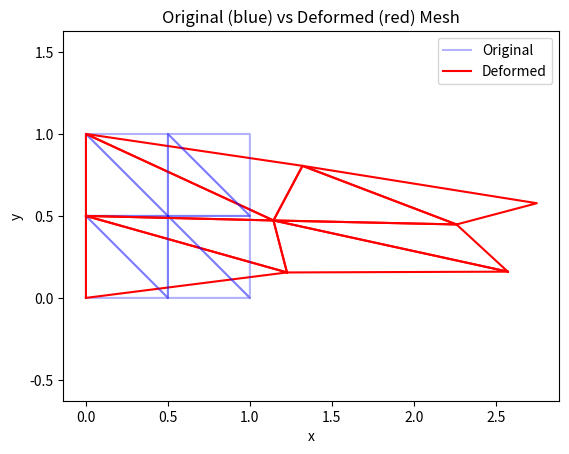

The script that saved this image:
import numpy as np
import matplotlib.pyplot as plt
from scipy.sparse import coo_matrix
from scipy.sparse.linalg import spsolve

# Define the problem: 2D linear elastic square domain
# Domain: 1x1 square, meshed with triangular elements
# Material: Young's modulus E = 1e6, Poisson's ratio nu = 0.3
# Boundary conditions: Left edge fixed (x=0), right edge with traction (x=1)

def generate_mesh(nx, ny, Lx=1.0, Ly=1.0):
    """Generate a 2D triangular mesh for a rectangular domain."""
    nodes = []
    elements = []
    dx, dy = Lx / nx, Ly / ny
    
    # Create nodes
    for j in range(ny + 1):
        for i in range(nx + 1):
            nodes.append([i * dx, j * dy])
    
    # Create triangular elements (two triangles per quad)
    for j in range(ny):
        for i in range(nx):
            n0 = i + j * (nx + 1)
            n1 = n0 + 1
            n2 = n0 + (nx + 1)
            n3 = n2 + 1
            # Lower triangle
            elements.append([n0, n1, n2])
            # Upper triangle
            elements.append([n1, n3, n2])
    
    return np.array(nodes), np.array(elements)

def compute_element_stiffness(nodes, element, E, nu):
    """Compute the stiffness matrix for a single triangular element."""
    # Nodal coordinates
    x = nodes[element, 0]
    y = nodes[element, 1]
    
    # Area of triangle
    A = 0.5 * abs(x[0] * (y[1] - y[2]) + x[1] * (y[2] - y[0]) + x[2] * (y[0] - y[1]))
    
    # Shape function derivatives (B matrix)
    B = np.zeros((3, 6))  # Strain-displacement matrix
    B[0, 0] = y[1] - y[2]
    B[0, 2] = y[2] - y[0]
    B[0, 4] = y[0] - y[1]
    B[1, 1] = x[2] - x[1]
    B[1, 3] = x[0] - x[2]
    B[1, 5] = x[1] - x[0]
    B[2, 0] = B[1, 1]
    B[2, 1] = B[0, 0]
    B[2, 2] = B[1, 3]
    B[2, 3] = B[0, 2]
    B[2, 4] = B[1, 5]
    B[2, 5] = B[0, 4]
    B /= (2 * A)
    
    # Material matrix (plane stress)
    C = (E / (1 - nu**2)) * np.array([
        [1, nu, 0],
        [nu, 1, 0],
        [0, 0, (1 - nu) / 2]
    ])
    
    # Element stiffness matrix
    K_e = A * B.T @ C @ B
    return K_e

def assemble_global_stiffness(nodes, elements, E, nu):
    """Assemble the global stiffness matrix."""
    n_nodes = len(nodes)
    n_dofs = n_nodes * 2  # 2 DOFs per node (ux, uy)
    data, row, col = [], [], []
    
    for element in elements:
        K_e = compute_element_stiffness(nodes, element, E, nu)
        dofs = np.array([2 * element[0], 2 * element[0] + 1,
                         2 * element[1], 2 * element[1] + 1,
                         2 * element[2], 2 * element[2] + 1])
        
        for i in range(6):
            for j in range(6):
                data.append(K_e[i, j])
                row.append(dofs[i])
                col.append(dofs[j])
    
    K = coo_matrix((data, (row, col)), shape=(n_dofs, n_dofs)).tocsr()
    return K

def apply_boundary_conditions(K, nodes, nx, ny, traction=1000.0):
    """Apply Dirichlet (fixed left edge) and Neumann (traction on right edge) conditions."""
    n_nodes = len(nodes)
    n_dofs = n_nodes * 2
    f = np.zeros(n_dofs)
    
    # Fixed left edge (x = 0)
    fixed_dofs = []
    for i in range(ny + 1):
        node = i * (nx + 1)
        fixed_dofs.extend([2 * node, 2 * node + 1])
    
    # Apply traction on right edge (x = 1) in x-direction
    for i in range(ny + 1):
        node = i * (nx + 1) + nx
        f[2 * node] = traction / ny  # Uniform traction in x-direction
    
    # Modify stiffness matrix for Dirichlet BCs
    for dof in fixed_dofs:
        K[dof, :] = 0
        K[:, dof] = 0
        K[dof, dof] = 1
        f[dof] = 0
    
    return K, f

def solve_fem(nodes, elements, E, nu, nx, ny, traction):
    """Solve the FEM problem."""
    K = assemble_global_stiffness(nodes, elements, E, nu)
    K, f = apply_boundary_conditions(K, nodes, nx, ny, traction)
    u = spsolve(K, f)
    return u

def plot_results(nodes, elements, u, scale_factor=100):
    """Plot the deformed mesh."""
    deformed_nodes = nodes.copy()
    deformed_nodes[:, 0] += u[::2] * scale_factor  # Scale displacements for visibility
    deformed_nodes[:, 1] += u[1::2] * scale_factor
    
    plt.figure()
    for element in elements:
        x = np.append(nodes[element, 0], nodes[element[0], 0])
        y = np.append(nodes[element, 1], nodes[element[0], 1])
        plt.plot(x, y, 'b-', alpha=0.3, label='Original' if element[0] == 0 else "")
        x_def = np.append(deformed_nodes[element, 0], deformed_nodes[element[0], 0])
        y_def = np.append(deformed_nodes[element, 1], deformed_nodes[element[0], 1])
        plt.plot(x_def, y_def, 'r-', label='Deformed' if element[0] == 0 else "")
    plt.title('Original (blue) vs Deformed (red) Mesh')
    plt.xlabel('x')
    plt.ylabel('y')
    plt.legend()
    plt.axis('equal')
    plt.show()

# Main script
if __name__ == "__main__":
    # Parameters
    nx, ny = 2, 2  # Small mesh for testing
    E, nu = 1e6, 0.3  # Material properties
    traction = 10000.0  # Increased traction for visible deformation
    
    # Generate mesh
    nodes, elements = generate_mesh(nx, ny)
    
    # Solve FEM
    u = solve_fem(nodes, elements, E, nu, nx, ny, traction)
    
    # Plot results
    plot_results(nodes, elements, u)